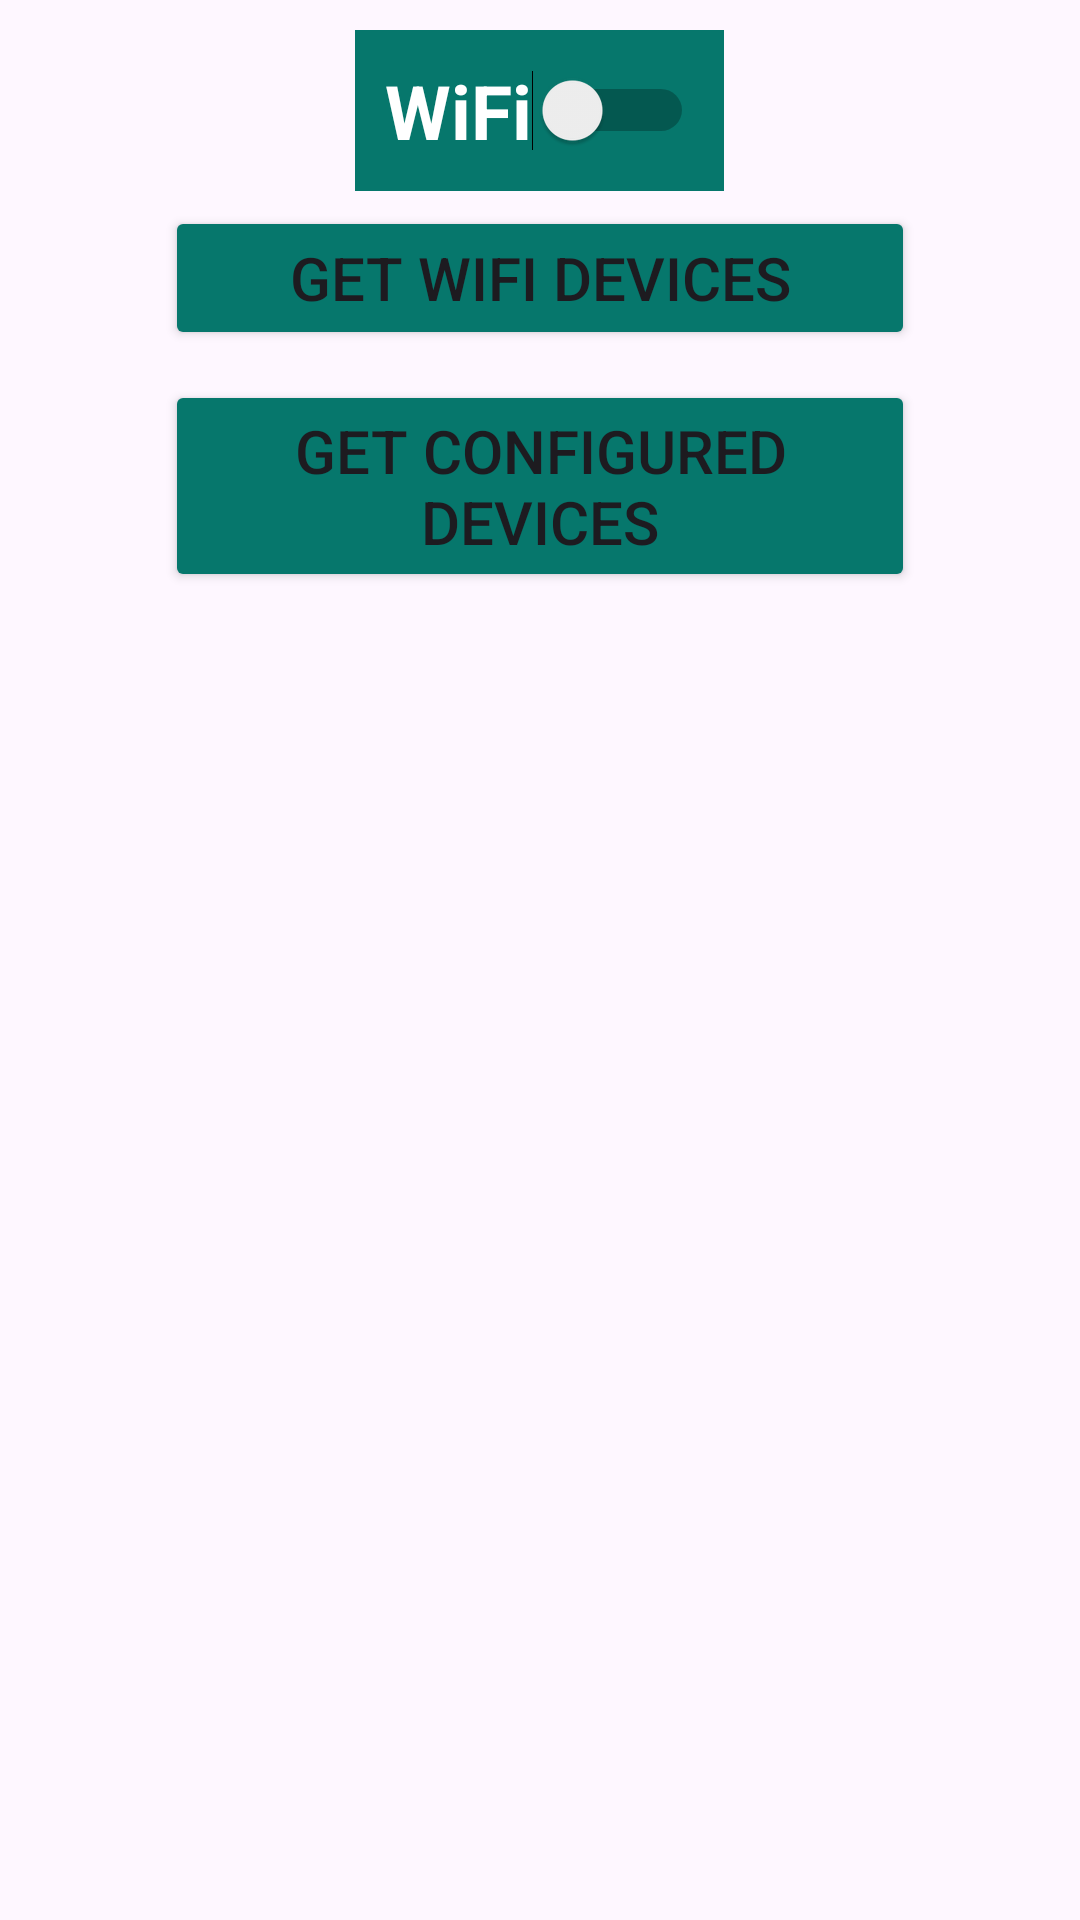

Android layout source for this screen:
<!-- AndroidManifest.xml: application theme Theme.MyWiFi -->
<!-- res/layout/activity_main.xml -->
<LinearLayout xmlns:android="http://schemas.android.com/apk/res/android"
        android:layout_width="match_parent"
        android:layout_height="match_parent"
        android:padding="10dp"
        android:orientation="vertical">

        <Switch
            android:id="@+id/s_wifi"
            android:layout_width="wrap_content"
            android:layout_height="wrap_content"
            android:text="WiFi"
            android:textSize="25sp"
            android:layout_gravity="center"
            android:textStyle="bold"
            android:textColor="@color/white"
            android:background="#06776C"
            android:padding="10dp"
            />
        <Button
            android:id="@+id/btn1"
            android:layout_width="250dp"
            android:layout_height="wrap_content"
            android:text="get Wifi devices"
            android:textSize="20sp"
            android:layout_gravity="center"
            android:layout_margin="5dp"
            android:backgroundTint="#06776C"/>
        <Button
            android:id="@+id/btn2"
            android:layout_width="250dp"
            android:layout_height="wrap_content"
            android:text="get configured devices"
            android:textSize="20sp"
            android:layout_gravity="center"
            android:layout_margin="5dp"
            android:backgroundTint="#06776C"/>

        <ListView
            android:id="@+id/listview"
            android:layout_width="match_parent"
            android:layout_height="match_parent"/>

    </LinearLayout>
<!-- resources referenced by this layout -->
<resources>
  <color name="white">#FFFFFFFF</color>
  <style name="Theme.MyWiFi" parent="Base.Theme.MyWiFi" />
  <style name="Base.Theme.MyWiFi" parent="Theme.Material3.DayNight.NoActionBar">
          
          
      </style>
</resources>
